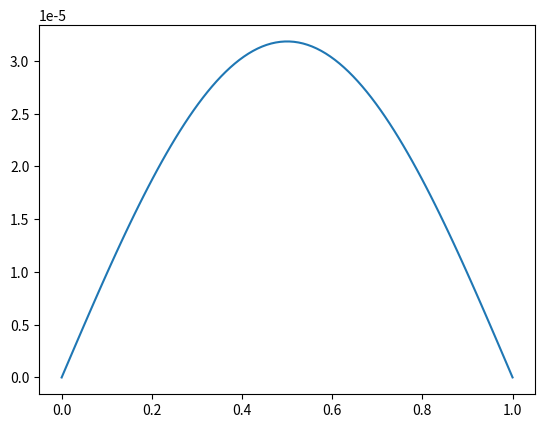

Write Python code to recreate this figure.
import numpy as np, matplotlib.pyplot as plt
import scipy.integrate as si
# Solution of ODE of the form 
# d^2y/dx^2 + lambda*y = 0
# with the boundary condition y(0)=0 and y(L) = 0
# it is an eignvalue problem
# solved using a shooting (binary search) approach 
def f(y,t,eign) :# Differntail eq. with BV problems P.212
    dy = [0,0]
    dy[0] = y[1]
    dy[1] = -eign*y[0]
    return dy    
t = np.linspace(0,1,100)    
init = [0,.0001]
y = si.odeint(f,init,t,args = (10,))
accuracy = 10**-8
lmbda = 1
dl = .1
while abs(y[-1,0]) > accuracy:
    y = si.odeint(f,init,t,args = (lmbda,))
    if y[-1,0] > 0 :
        lmbda+=dl
    else:
        lmbda=-dl
        dl  = dl/2
print (lmbda)        
plt.plot(t,y[:,0])